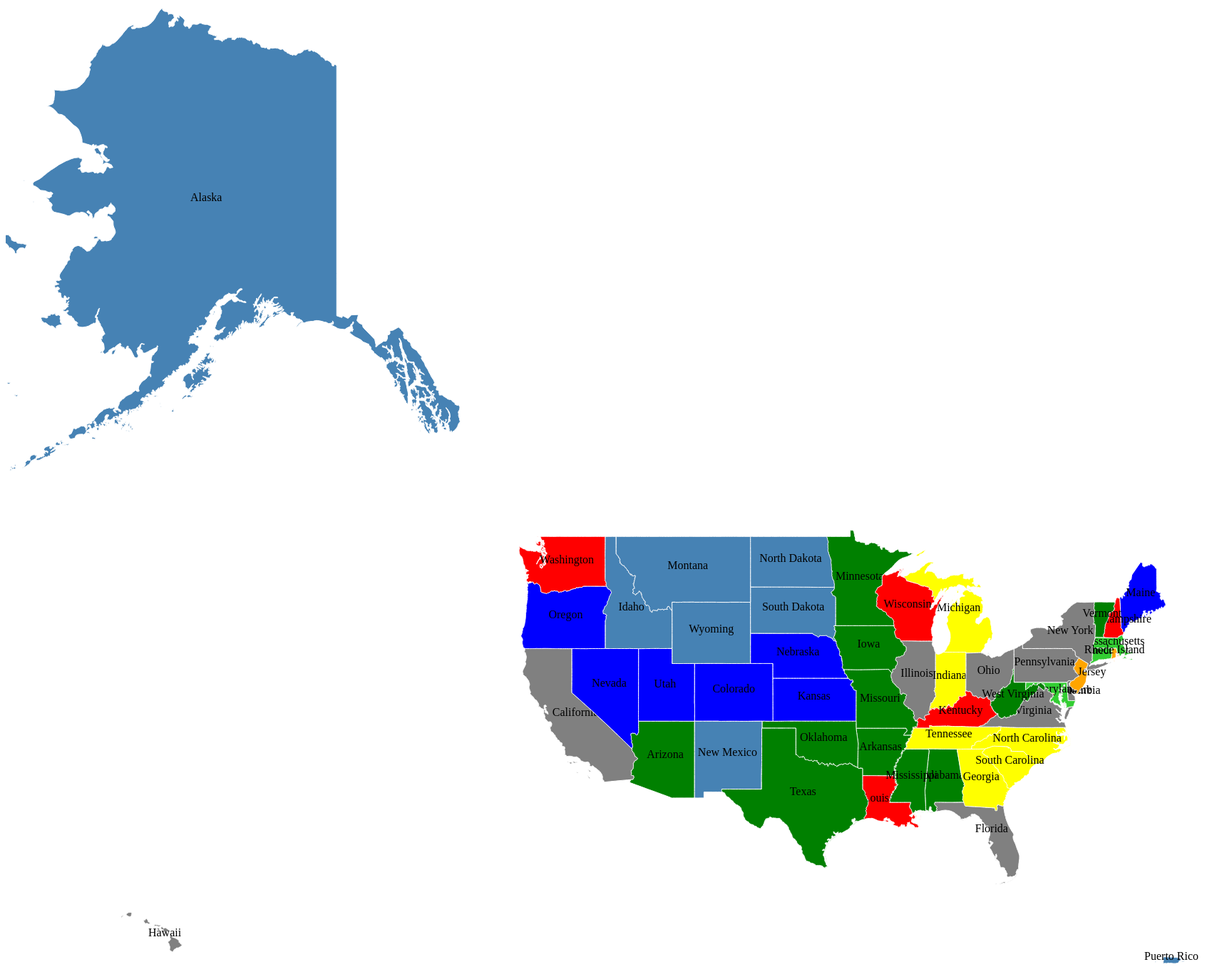
D3 v3 page, settled after 480 driven frames (8 s of simulated time); the page loaded 1 data file(s).


		var canvas=d3.select("body").append("svg")
			.attr("width",1700)
			.attr("height",2000)
		d3.json("usgeoj.json",function(data){
		
			var group=canvas.selectAll("g")
				.data(data.features)
				.enter()
				.append("g");
			var projection=d3.geo.mercator().center([-140,66]).scale(900)

			
			var path= d3.geo.path().projection(projection);
			
			
			var areas=group.append("path")
				.attr("d",path)
				.attr("class","area")
				.attr("fill",function(d){if (d.properties.USPOP <= 20) {return "steelblue"}
										if (d.properties.USPOP <= 50) {return "blue"}							 													
										if (d.properties.USPOP <= 100) {return "green"}
										if (d.properties.USPOP <= 150) {return "red"}
										if (d.properties.USPOP <= 200) {return "yellow"}
										if (d.properties.USPOP <= 500) {return "grey"}
			 							if (d.properties.USPOP <= 1000) {return "limegreen"}
            							else    { return "orange" }
            					;})
				.style('stroke', 'white')
				.style('stroke-width', 1)
				.on("mouseover", function(){d3.select(this).style("fill", "cyan");})
				.on("mouseout", function(){d3.select(this).style("fill", function(d){if (d.properties.USPOP <= 20) {return "steelblue"}
										 											if (d.properties.USPOP <= 50) {return "blue"}
										 											if (d.properties.USPOP <= 100) {return "green"}
										 											if (d.properties.USPOP <= 150) {return "red"}
										 											if (d.properties.USPOP <= 200) {return "yellow"}
										 											if (d.properties.USPOP <= 500) {return "grey"}
										 											if (d.properties.USPOP <= 1000) {return "limegreen"}
            																		else    { return "orange" };})
            								;})
				.on("click", function(d) { alert(d.properties.NAME+" Population: "+d.properties.USPOP+" per sq. miles");});

			group.append("text")
				.attr("x",function(d){return path.centroid(d)[0];})
				.attr("y",function(d){return path.centroid(d)[1];})
				.attr("text-anchor","middle")
				.text(function(d){ return d.properties.NAME;});
				
		});
		
	

### data: usgeoj.json
{
 "type": "FeatureCollection",
 "features": [
  {
   "type": "Feature",
   "properties": {
    "GEO_ID": "0400000US01",
    "STATE": "01",
    "NAME": "Alabama",
    "USPOP": "94.4",
    "LSAD": "",
    "CENSUSAREA": 50645.0
   },
   "geometry": {
    "type": "MultiPolygon",
    "coordinates": "[... 2 items]"
   }
  },
  {
   "type": "Feature",
   "properties": {
    "GEO_ID": "0400000US02",
    "STATE": "02",
    "NAME": "Alaska",
    "USPOP": "1.2",
    "LSAD": "",
    "CENSUSAREA": 570641.0
   },
   "geometry": {
    "type": "MultiPolygon",
    "coordinates": "[... 118 items]"
   }
  },
  {
   "type": "Feature",
   "properties": {
    "GEO_ID": "0400000US04",
    "STATE": "04",
    "NAME": "Arizona",
    "USPOP": "56.3",
    "LSAD": "",
    "CENSUSAREA": 113594.0
   },
   "geometry": {
    "type": "Polygon",
    "coordinates": "[... 1 items]"
   }
  },
  {
   "type": "Feature",
   "properties": {
    "GEO_ID": "0400000US05",
    "STATE": "05",
    "NAME": "Arkansas",
    "USPOP": "56.0",
    "LSAD": "",
    "CENSUSAREA": 52035.0
   },
   "geometry": {
    "type": "Polygon",
    "coordinates": "[... 1 items]"
   }
  },
  {
   "type": "Feature",
   "properties": {
    "GEO_ID": "0400000US06",
    "STATE": "06",
    "NAME": "California",
    "USPOP": "239.1",
    "LSAD": "",
    "CENSUSAREA": 155779.0
   },
   "geometry": {
    "type": "MultiPolygon",
    "coordinates": "[... 9 items]"
   }
  },
  {
   "type": "Feature",
   "properties": {
    "GEO_ID": "0400000US08",
    "STATE": "08",
    "NAME": "Colorado",
    "USPOP": "48.5",
    "LSAD": "",
    "CENSUSAREA": 103642.0
   },
   "geometry": {
    "type": "Polygon",
    "coordinates": "[... 1 items]"
   }
  },
  {
   "type": "Feature",
   "properties": {
    "GEO_ID": "0400000US09",
    "STATE": "09",
    "NAME": "Connecticut",
    "USPOP": "738.1",
    "LSAD": "",
    "CENSUSAREA": 4842.0
   },
   "geometry": {
    "type": "Polygon",
    "coordinates": "[... 1 items]"
   }
  },
  {
   "type": "Feature",
   "properties": {
    "GEO_ID": "0400000US10",
    "STATE": "10",
    "NAME": "Delaware",
    "USPOP": "460.8",
    "LSAD": "",
    "CENSUSAREA": 1949.0
   },
   "geometry": {
    "type": "MultiPolygon",
    "coordinates": "[... 3 items]"
   }
  },
  "... 44 more items"
 ]
}